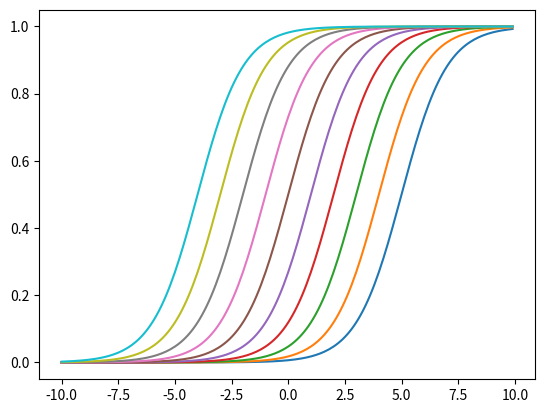

Here is the Python script that generated this plot:
# coding: utf-8
# sigmoid test3
import numpy as np
from matplotlib import pyplot as plt


def sigmoid(x):
    return 1 / (1 + np.e ** (-x))


data_x = list(np.arange(-10, 10, 0.1))

fig, subplots = plt.subplots(1, 1)
for b in np.arange(-5, 5, 1):
    data_y = [sigmoid(x + b) for x in data_x]
    subplots.plot(data_x, data_y)

plt.show()
